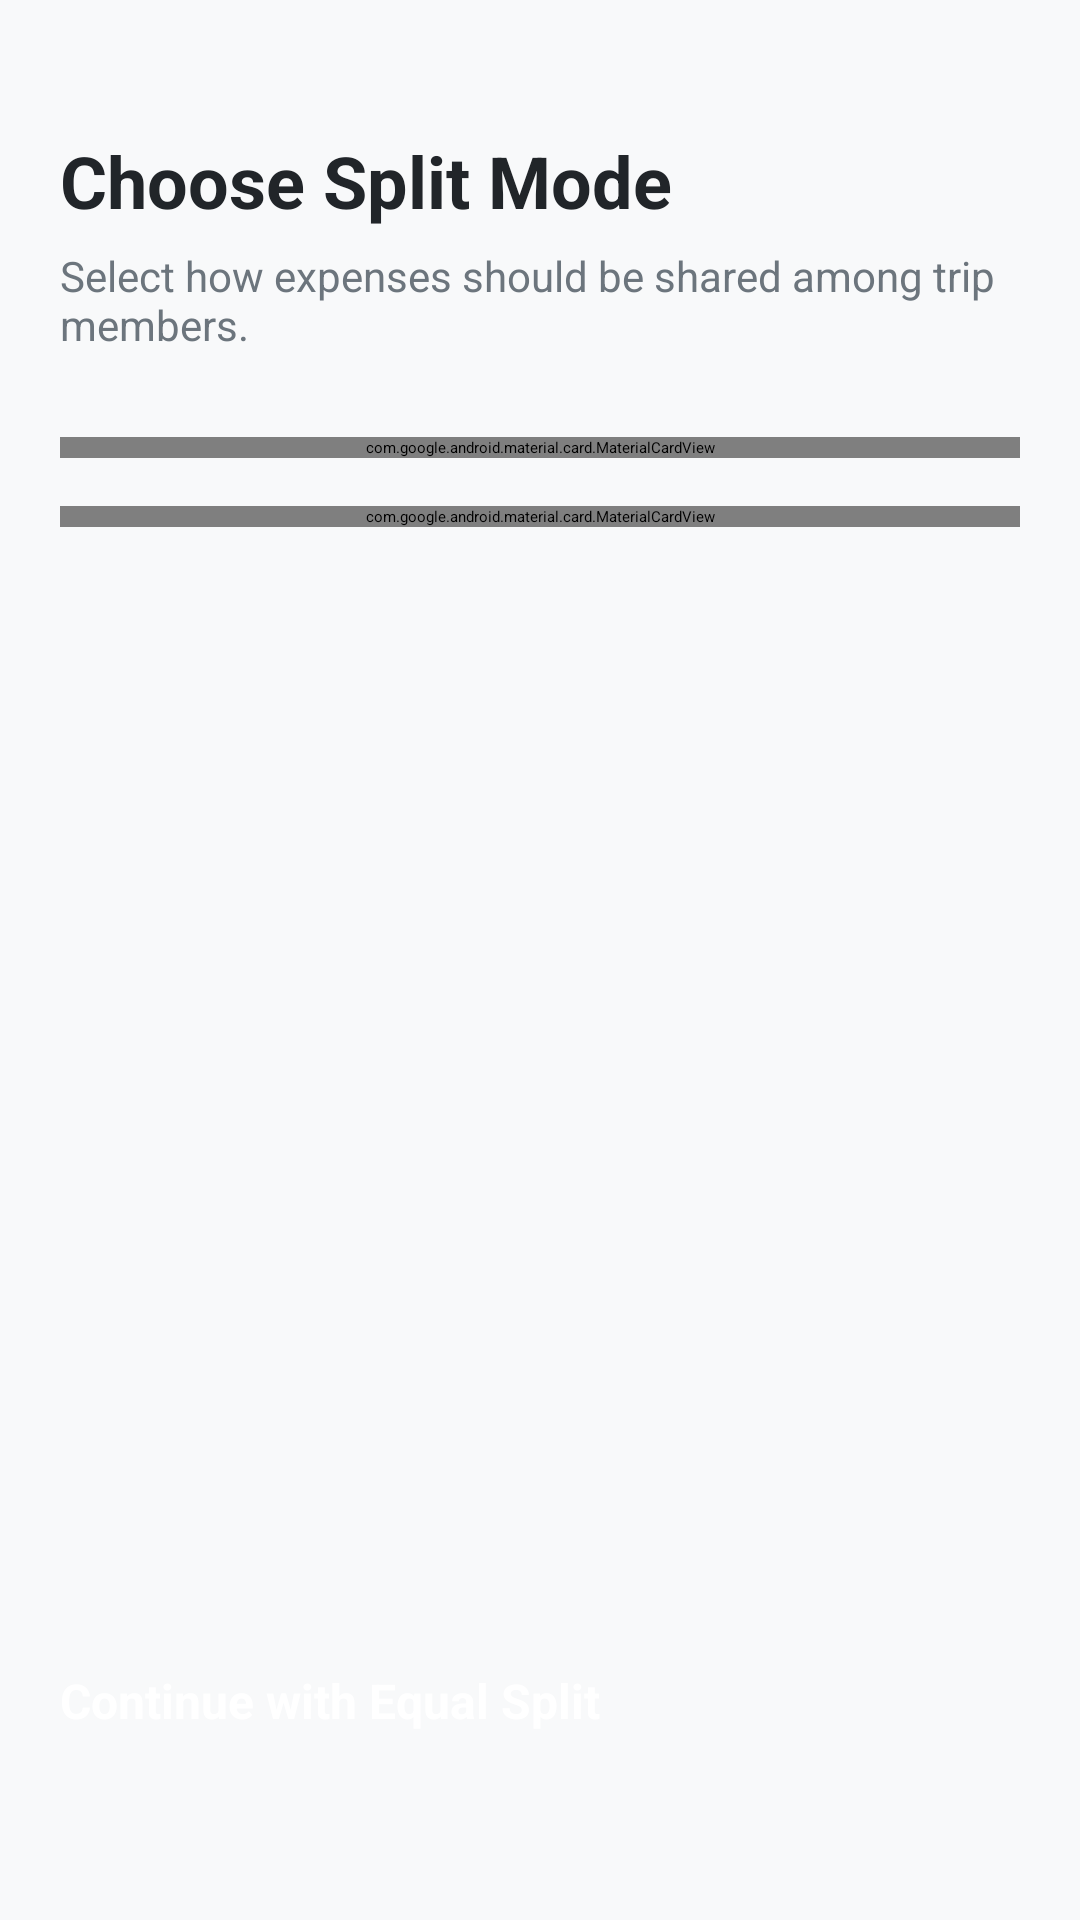

Produce the Android XML layout that renders to this screen, including the resource entries it uses.
<!-- AndroidManifest.xml: activity theme Theme.App.Starting -->
<!-- res/layout/activity_mode_selection.xml -->
<?xml version="1.0" encoding="utf-8"?>
<LinearLayout xmlns:android="http://schemas.android.com/apk/res/android"
    xmlns:app="http://schemas.android.com/apk/res-auto"
    android:layout_width="match_parent"
    android:layout_height="match_parent"
    android:background="#F8F9FA"
    android:orientation="vertical"
    android:padding="20dp">

    <TextView
        android:layout_width="wrap_content"
        android:layout_height="wrap_content"
        android:layout_marginTop="24dp"
        android:text="Choose Split Mode"
        android:textColor="#212529"
        android:textSize="24sp"
        android:textStyle="bold" />

    <TextView
        android:layout_width="wrap_content"
        android:layout_height="wrap_content"
        android:layout_marginTop="6dp"
        android:text="Select how expenses should be shared among trip members."
        android:textColor="#6C757D"
        android:textSize="14sp" />

    
    <com.google.android.material.card.MaterialCardView
        android:id="@+id/cardEqualSplit"
        android:layout_width="match_parent"
        android:layout_height="wrap_content"
        android:layout_marginTop="28dp"
        android:clickable="true"
        android:focusable="true"
        app:cardBackgroundColor="#FFFFFF"
        app:cardCornerRadius="16dp"
        app:cardElevation="2dp"
        app:strokeColor="#E9ECEF"
        app:strokeWidth="1dp">

        <LinearLayout
            android:layout_width="match_parent"
            android:layout_height="wrap_content"
            android:orientation="vertical"
            android:padding="20dp">

            <LinearLayout
                android:layout_width="match_parent"
                android:layout_height="wrap_content"
                android:gravity="center_vertical"
                android:orientation="horizontal">

                <TextView
                    android:layout_width="0dp"
                    android:layout_height="wrap_content"
                    android:layout_weight="1"
                    android:text="Equal Split"
                    android:textColor="#212529"
                    android:textSize="18sp"
                    android:textStyle="bold" />

                <TextView
                    android:layout_width="wrap_content"
                    android:layout_height="wrap_content"
                    android:background="@drawable/bg_badge_popular"
                    android:paddingHorizontal="10dp"
                    android:paddingVertical="4dp"
                    android:text="Standard"
                    android:textColor="#0D6EFD"
                    android:textSize="12sp"
                    android:textStyle="bold" />
            </LinearLayout>

            <TextView
                android:layout_width="match_parent"
                android:layout_height="wrap_content"
                android:layout_marginTop="10dp"
                android:lineSpacingExtra="3dp"
                android:text="Total expenses are divided equally among all members. Ideal when everyone takes part in every expense throughout the trip."
                android:textColor="#6C757D"
                android:textSize="14sp" />
        </LinearLayout>
    </com.google.android.material.card.MaterialCardView>

    
    <com.google.android.material.card.MaterialCardView
        android:id="@+id/cardUnequalSplit"
        android:layout_width="match_parent"
        android:layout_height="wrap_content"
        android:layout_marginTop="16dp"
        android:clickable="true"
        android:focusable="true"
        app:cardBackgroundColor="#FFFFFF"
        app:cardCornerRadius="16dp"
        app:cardElevation="2dp"
        app:strokeColor="#0D6EFD"
        app:strokeWidth="1.5dp">

        <LinearLayout
            android:layout_width="match_parent"
            android:layout_height="wrap_content"
            android:orientation="vertical"
            android:padding="20dp">

            <TextView
                android:layout_width="wrap_content"
                android:layout_height="wrap_content"
                android:text="Unequal / Itemized Split"
                android:textColor="#212529"
                android:textSize="18sp"
                android:textStyle="bold" />

            <TextView
                android:layout_width="match_parent"
                android:layout_height="wrap_content"
                android:layout_marginTop="10dp"
                android:lineSpacingExtra="3dp"
                android:text="Fair splits for selective expenses. If someone skips a meal or activity, only the members who were there cover the bill."
                android:textColor="#6C757D"
                android:textSize="14sp" />
        </LinearLayout>
    </com.google.android.material.card.MaterialCardView>

    
    <View
        android:layout_width="match_parent"
        android:layout_height="0dp"
        android:layout_weight="1" />

    
    <Button
        android:id="@+id/btnContinueMode"
        android:layout_width="match_parent"
        android:layout_height="52dp"
        android:layout_marginBottom="12dp"
        android:backgroundTint="#0D6EFD"
        android:text="Continue with Equal Split"
        android:textAllCaps="false"
        android:textColor="#FFFFFF"
        android:textSize="16sp"
        android:textStyle="bold"
        app:cornerRadius="12dp" />

</LinearLayout>
<!-- resources referenced by this layout -->
<resources>
  <!-- drawable bg_badge_popular (drawable) -->
  <?xml version="1.0" encoding="utf-8"?>
  <shape xmlns:android="http://schemas.android.com/apk/res/android"
      android:shape="rectangle">
      <solid android:color="#E7F1FF" />
      <corners android:radius="8dp" />
  </shape>
  <style name="Theme.App.Starting" parent="Theme.SplashScreen">
          
          <item name="windowSplashScreenBackground">#FFFFFF</item>
  
          
          <item name="windowSplashScreenAnimatedIcon">@mipmap/ic_launcher</item>
  
          
          <item name="postSplashScreenTheme">@style/Theme.TripExpenseSplitter</item>
      </style>
  <style name="Theme.TripExpenseSplitter" parent="Base.Theme.TripExpenseSplitter" />
  <style name="Base.Theme.TripExpenseSplitter" parent="Theme.Material3.Light.NoActionBar">
          
          
      </style>
</resources>
